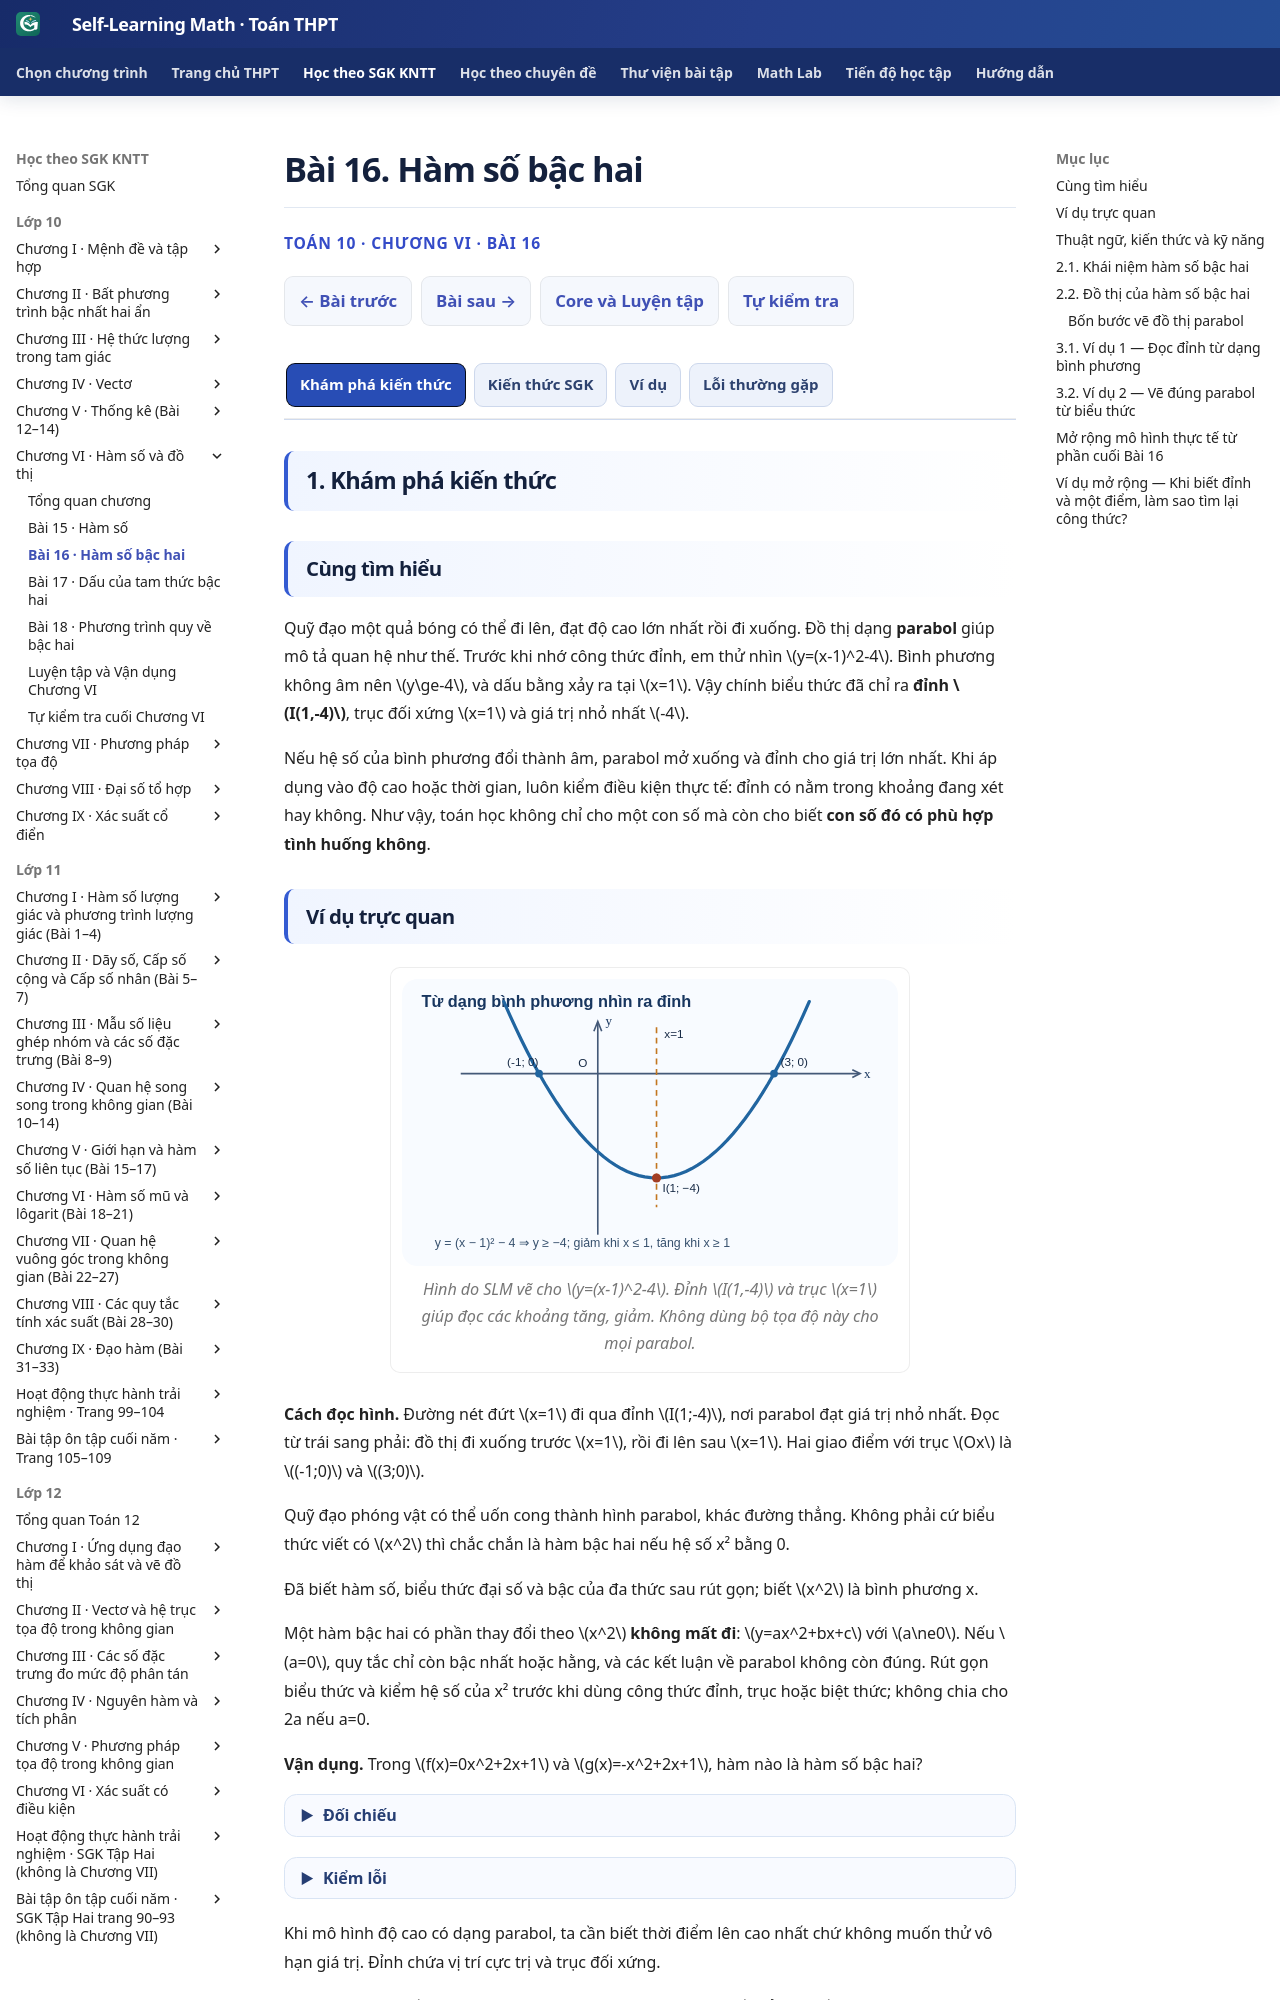

repository: TMA2015/self-learning-math · page: thpt-preview/sgk/chuong-vi/bai-16/index.html · generator: mkdocs

# Bài 16. Hàm số bậc hai

<div class="thpt-r4-screen" data-thpt-r4>
<p class="thpt-r4-eyebrow">TOÁN 10 · CHƯƠNG VI · BÀI 16</p>
<p class="thpt-r4-lead">Khám phá hàm số bậc hai qua đồ thị parabol, đỉnh, trục đối xứng, bảng biến thiên và các bài toán thực tế.</p>

</div>

=== "Khám phá kiến thức"

    ### Cùng tìm hiểu

    Quỹ đạo một quả bóng có thể đi lên, đạt độ cao lớn nhất rồi đi xuống. Đồ thị dạng **parabol** giúp mô tả quan hệ như thế. Trước khi nhớ công thức đỉnh, em thử nhìn \(y=(x-1)^2-4\). Bình phương không âm nên \(y\ge-4\), và dấu bằng xảy ra tại \(x=1\). Vậy chính biểu thức đã chỉ ra **đỉnh \(I(1,-4)\)**, trục đối xứng \(x=1\) và giá trị nhỏ nhất \(-4\).

    Nếu hệ số của bình phương đổi thành âm, parabol mở xuống và đỉnh cho giá trị lớn nhất. Khi áp dụng vào độ cao hoặc thời gian, luôn kiểm điều kiện thực tế: đỉnh có nằm trong khoảng đang xét hay không. Như vậy, toán học không chỉ cho một con số mà còn cho biết **con số đó có phù hợp tình huống không**.

    ### Ví dụ trực quan

    <figure class="thpt-r4-plot thpt-r4-concept-figure"><img src="../../../../assets/images/thpt/G10_B16_PARABOLA_VERTEX_R02.svg" loading="lazy" alt="Parabol y=(x-1)²-4 có đỉnh I(1,-4), trục x=1 và hai giao điểm với Ox là -1, 3"><figcaption>Hình do SLM vẽ cho \(y=(x-1)^2-4\). Đỉnh \(I(1,-4)\) và trục \(x=1\) giúp đọc các khoảng tăng, giảm. Không dùng bộ tọa độ này cho mọi parabol.</figcaption></figure>

    **Cách đọc hình.** Đường nét đứt \(x=1\) đi qua đỉnh \(I(1;-4)\), nơi parabol đạt giá trị nhỏ nhất. Đọc từ trái sang phải: đồ thị đi xuống trước \(x=1\), rồi đi lên sau \(x=1\). Hai giao điểm với trục \(Ox\) là \((-1;0)\) và \((3;0)\).



    Quỹ đạo phóng vật có thể uốn cong thành hình parabol, khác đường thẳng. Không phải cứ biểu thức viết có \(x^2\) thì chắc chắn là hàm bậc hai nếu hệ số x² bằng 0.

    Đã biết hàm số, biểu thức đại số và bậc của đa thức sau rút gọn; biết \(x^2\) là bình phương x.

    Một hàm bậc hai có phần thay đổi theo \(x^2\) **không mất đi**: \(y=ax^2+bx+c\) với \(a\ne0\). Nếu \(a=0\), quy tắc chỉ còn bậc nhất hoặc hằng, và các kết luận về parabol không còn đúng. Rút gọn biểu thức và kiểm hệ số của x² trước khi dùng công thức đỉnh, trục hoặc biệt thức; không chia cho 2a nếu a=0.

    **Vận dụng.** Trong \(f(x)=0x^2+2x+1\) và \(g(x)=-x^2+2x+1\), hàm nào là hàm số bậc hai?

    <span data-ped-first-try="1" data-thpt-first-try-id="THPT-G10-CHVI-TRY06" data-outcome-id="B16_OUT_01" hidden></span>

    ??? question "Đối chiếu"

        <div class="thpt-r4-first-try-answer"><p><strong>Đáp án:</strong> Chỉ <span class="arithmatex">\(g(x)\)</span> là bậc hai (a=−1); <span class="arithmatex">\(f(x)=2x+1\)</span> là bậc nhất.</p><p><strong>Vì sao:</strong> Hệ số x² của f bằng 0 nên hạng tử bậc hai biến mất; của g bằng −1 khác 0.</p><p>Đây là câu tự luyện công khai, không chấm điểm thành thạo. Nếu chưa đúng, mở hướng dẫn tự sửa phía dưới.</p></div>






    <span id="help-g10-chvi-try06" data-thpt-help-id="HELP-G10-CHVI-TRY06" hidden></span>

    ??? tip "Kiểm lỗi"

        <ol><li><strong>Nhận diện lỗi:</strong> Chỉ nhìn chữ x² trong cách viết mà quên xét hệ số a=0.</li>
        <li><strong>Tự chẩn đoán:</strong> Em đã gọi <span class="arithmatex">\(f(x)=0x^2+2x+1\)</span> là hàm bậc hai chỉ vì nhìn thấy <span class="arithmatex">\(x^2\)</span>? Hãy thu gọn rồi khoanh hệ số của <span class="arithmatex">\(x^2\)</span> ở cả hai biểu thức.</li>
        <li><strong>Kiến thức gốc:</strong> Một hàm bậc hai có phần thay đổi theo <span class="arithmatex">\(x^2\)</span> <strong>không mất đi</strong>: <span class="arithmatex">\(y=ax^2+bx+c\)</span> với <span class="arithmatex">\(a\ne0\)</span>. Nếu <span class="arithmatex">\(a=0\)</span>, quy tắc chỉ còn bậc nhất hoặc hằng, và các kết luận về parabol không còn đúng.</li>
        <li><strong>Tự sửa:</strong> Thu gọn rồi khoanh hệ số đứng trước x²; nếu bằng 0 không dùng công thức parabol. Chỉ mở lại đáp án ở trên sau khi đã thử giải một lần không xem gợi ý.</li>
        <li><strong>Luyện lại:</strong> Quay lại Vận dụng phân loại hai hàm <span class="arithmatex">\(f,g\)</span>; lần lượt viết hệ số <span class="arithmatex">\(a\)</span> sau rút gọn và kiểm <span class="arithmatex">\(a\ne0\)</span> trước khi mở Đối chiếu.</li></ol>
    Khi mô hình độ cao có dạng parabol, ta cần biết thời điểm lên cao nhất chứ không muốn thử vô hạn giá trị. Đỉnh chứa vị trí cực trị và trục đối xứng.

    Vì bình phương số thực luôn không âm nên \((x-h)^2\ge0\). Dấu của hệ số trước bình phương sẽ quyết định parabol mở lên hay mở xuống.

    Viết \(y=a(x-h)^2+k\): vì bình phương nhỏ nhất bằng 0 tại x=h, đỉnh chính là \(I(h;k)\). Dấu a quyết định cực tiểu hay cực đại; đường thẳng x=h đi qua đỉnh và là trục đối xứng. Ưu tiên hoàn thành bình phương khi cần đỉnh và trục; nếu a=0 thì không phải parabol, nếu a<0 đỉnh là cao nhất chứ không phải thấp nhất.

    **Vận dụng.** Cho \(f(x)=(x-2)^2-3\). Đỉnh I, trục đối xứng và hướng mở của parabol là gì?

    <span data-ped-first-try="1" data-thpt-first-try-id="THPT-G10-CHVI-TRY07" data-outcome-id="B16_OUT_02" hidden></span>

    ??? question "Đối chiếu"

        <div class="thpt-r4-first-try-answer"><p><strong>Đáp án:</strong> Đỉnh <span class="arithmatex">\(I(2;-3)\)</span>, trục <span class="arithmatex">\(x=2\)</span>, parabol mở lên.</p><p><strong>Vì sao:</strong> Vì hệ số của bình phương là 1&gt;0 và <span class="arithmatex">\((x-2)^2\ge0\)</span>, giá trị nhỏ nhất −3 nhận tại x=2.</p><p>Đây là câu tự luyện công khai, không chấm điểm thành thạo. Nếu chưa đúng, mở hướng dẫn tự sửa phía dưới.</p></div>






    <span id="help-g10-chvi-try07" data-thpt-help-id="HELP-G10-CHVI-TRY07" hidden></span>

    ??? tip "Kiểm lỗi"

        <ol><li><strong>Nhận diện lỗi:</strong> Đổi nhầm dấu h thành −2, hoặc cho trục đối xứng là y=2.</li>
        <li><strong>Tự chẩn đoán:</strong> Em có đọc nhầm <span class="arithmatex">\((x-2)^2-3\)</span> thành đỉnh <span class="arithmatex">\(I(-2;-3)\)</span>, hoặc vẽ trục ngang <span class="arithmatex">\(y=2\)</span>? Hãy xác định <span class="arithmatex">\(x\)</span> làm bình phương bằng <span class="arithmatex">\(0\)</span> trước khi đọc đỉnh.</li>
        <li><strong>Kiến thức gốc:</strong> Viết <span class="arithmatex">\(y=a(x-h)^2+k\)</span>: vì bình phương nhỏ nhất bằng 0 tại x=h, đỉnh chính là <span class="arithmatex">\(I(h;k)\)</span>. Dấu a quyết định cực tiểu hay cực đại; đường thẳng x=h đi qua đỉnh và là trục đối xứng.</li>
        <li><strong>Tự sửa:</strong> Tìm x làm biểu thức bình phương bằng 0 rồi đọc h và k; kiểm dấu a để xác định hướng mở. Chỉ mở lại đáp án ở trên sau khi đã thử giải một lần không xem gợi ý.</li>
        <li><strong>Luyện lại:</strong> Em có thể <a href="../luyen-tap/?item=THPT-CORE-QF01">luyện lại một câu có sẵn trong Core/Luyện tập</a>, sau đó tự giải thích bằng lời của mình.</li></ol>
    Độ cao theo thời gian của một vật có thể tăng tới đỉnh rồi giảm; không thể kết luận hàm này đồng biến trên cả trục số. Biết chiều parabol cho ta suy quy luật biến thiên.

    Biết đỉnh \(I(h;k)\), dấu a và định nghĩa đồng/nghịch biến B15; đọc trục x theo chiều trái sang phải.

    Nếu a<0, parabol mở xuống nên tăng tới h rồi giảm sau h, giá trị không vượt k. Nếu a>0 thì ngược lại, luôn không nhỏ hơn k. Vì \((x-h)^2\ge0\), đây là chứng minh đại số cho tập giá trị chứ không chỉ nhìn tranh. Không đảo chiều tăng/giảm khi a âm; đầu mút h có thể nêu bằng dấu ngoặc nhất quán, và khi mô hình thực tế có miền hẹp thì phải xét đúng miền đó.

    - Với \(a>0\): parabol mở lên, hàm giảm trên \(( -\infty;h )\), tăng trên \((h;+\infty)\), đạt **GTNN** \(k\) tại \(x=h\).
    - Với \(a<0\): parabol mở xuống, hàm tăng trên \(( -\infty;h )\), giảm trên \((h;+\infty)\), đạt **GTLN** \(k\) tại \(x=h\).

    **Bảng biến thiên và tập giá trị tổng quát** (đặt \(\Delta=b^2-4ac\), \(h=-\frac{b}{2a}\), \(k=-\frac{\Delta}{4a}\)): 

    <div class="thpt-g10-table-scroll"><table class="thpt-g10-knowledge-table">
    <thead><tr><th>Điều kiện</th><th>Nghịch biến</th><th>Đồng biến</th><th>Cực trị tại \(x=h\)</th><th>Tập giá trị \(T\)</th></tr></thead>
    <tbody>
    <tr><td>\(a&gt;0\)</td><td>\((-\infty;h)\)</td><td>\((h;+\infty)\)</td><td>GTNN \(k\)</td><td>\(\left[-\frac{\Delta}{4a};+\infty\right)\)</td></tr>
    <tr><td>\(a&lt;0\)</td><td>\((h;+\infty)\)</td><td>\((-\infty;h)\)</td><td>GTLN \(k\)</td><td>\(\left(-\infty;-\frac{\Delta}{4a}\right]\)</td></tr>
    </tbody></table></div>

    **Vận dụng.** Với \(f(x)=-2(x+1)^2+8\) trên \(\mathbb R\), tìm giá trị lớn nhất, tập giá trị, khoảng đồng biến/nghịch biến.

    <span data-ped-first-try="1" data-thpt-first-try-id="THPT-G10-CHVI-TRY09" data-outcome-id="B16_OUT_04" hidden></span>

    ??? question "Đối chiếu"

        <div class="thpt-r4-first-try-answer"><p><strong>Đáp án:</strong> GTLN 8 tại x=−1, <span class="arithmatex">\(T=(-\infty;8]\)</span>; đồng biến trên <span class="arithmatex">\((-\infty;-1)\)</span>, nghịch biến trên <span class="arithmatex">\((-1;+\infty)\)</span>.</p><p><strong>Vì sao:</strong> Vì −2(x+1)²≤0. Trục x=−1 là ranh giới đổi chiều, parabol mở xuống; mọi y≤8 đều đạt được.</p><p>Đây là câu tự luyện công khai, không chấm điểm thành thạo. Nếu chưa đúng, mở hướng dẫn tự sửa phía dưới.</p></div>




    <span id="help-g10-chvi-try09" data-thpt-help-id="HELP-G10-CHVI-TRY09" hidden></span>

    ??? tip "Kiểm lỗi"

        <ol><li><strong>Nhận diện lỗi:</strong> Đọc nhầm đỉnh là GTNN khi a âm, hoặc nhận khoảng tăng và giảm theo chiều từ phải qua trái.</li>
        <li><strong>Tự chẩn đoán:</strong> Em đã đọc parabol <span class="arithmatex">\(a<0\)</span> như một cực tiểu hay đổi chiều đồng/nghịch biến? Hãy đọc trục hoành từ trái sang phải qua <span class="arithmatex">\(x=-1\)</span>, rồi so giá trị hai bên đỉnh.</li>
        <li><strong>Kiến thức gốc:</strong> Nếu a&lt;0, parabol mở xuống nên tăng tới h rồi giảm sau h, giá trị không vượt k. Nếu a&gt;0 thì ngược lại, luôn không nhỏ hơn k. Vì <span class="arithmatex">\((x-h)^2\ge0\)</span>, đây là chứng minh đại số cho tập giá trị chứ không chỉ nhìn tranh.</li>
        <li><strong>Tự sửa:</strong> Khoanh a&lt;0, vẽ mũi tên mở xuống, đọc nhánh trái lên đỉnh và nhánh phải xuống. Chỉ mở lại đáp án ở trên sau khi đã thử giải một lần không xem gợi ý.</li>
        <li><strong>Luyện lại:</strong> Quay lại Vận dụng <span class="arithmatex">\(f(x)=-2(x+1)^2+8\)</span>; kiểm dấu <span class="arithmatex">\(a\)</span>, giá trị tại đỉnh và hai khoảng biến thiên, sau đó tự mở Đối chiếu.</li></ol>
    Hai parabol có cùng hướng mở nhưng đặt lệch vị trí sẽ mô tả các bài toán rất khác nhau. Muốn vẽ đúng, phải có điểm đỉnh, trục và các điểm kiểm chứng.

    Đã biết hệ trục tọa độ, nghiệm của tam thức đơn giản, cách thay x để tính y và tính đối xứng qua đường thẳng đứng.

    Đồ thị \(y=a(x-h)^2+k\) đối xứng quanh x=h. Vẽ theo thứ tự: (1) đỉnh, (2) trục, (3) giao trục và điểm đối xứng cần thiết, (4) nối đường cong theo dấu a. Không thể nối các điểm bất kỳ thành parabol chuẩn.

    Để kiểm tra các điểm trước khi vẽ, em có thể lập bảng giá trị. Với hàm số \(f(x)=x^2-4x+3=(x-2)^2-1\), trước hết xác định trục đối xứng \(x=2\). Chọn các giá trị \(x\) nằm đối xứng hai bên số 2, rồi thay từng giá trị vào công thức:

    <div class="thpt-g10-table-scroll"><table class="thpt-g10-knowledge-table">
    <thead><tr><th>\(x\)</th><th>0</th><th>1</th><th>2</th><th>3</th><th>4</th></tr></thead>
    <tbody><tr><td>\(f(x)\)</td><td>3</td><td>0</td><td>−1</td><td>0</td><td>3</td></tr></tbody>
    </table></div>

    Trong bảng, các cặp \(x=0,4\) cùng cho \(y=3\); \(x=1,3\) cùng cho \(y=0\). Điểm chính giữa \((2;-1)\) là đỉnh thấp nhất. Vì thế các điểm trên hình phải đối xứng qua đường \(x=2\), chứ không chỉ đặt cho giống một đường cong.

    Bảng chỉ cung cấp các điểm kiểm chứng; đồ thị hàm bậc hai là **đường cong parabol** đi qua chúng, có trục đối xứng và chiều mở xác định. Nếu một cặp giá trị đối xứng cho hai tung độ khác nhau, hãy tính lại trước khi vẽ.



    **Vận dụng.** Cho \(f(x)=(x-1)^2-4\). Hãy nêu đỉnh, trục đối xứng, hướng mở và các giao điểm với hai trục tọa độ rồi tự phác đồ thị.

    <span data-ped-first-try="1" data-thpt-first-try-id="THPT-G10-CHVI-TRY08" data-outcome-id="B16_OUT_03" hidden></span>

    ??? question "Đối chiếu"
